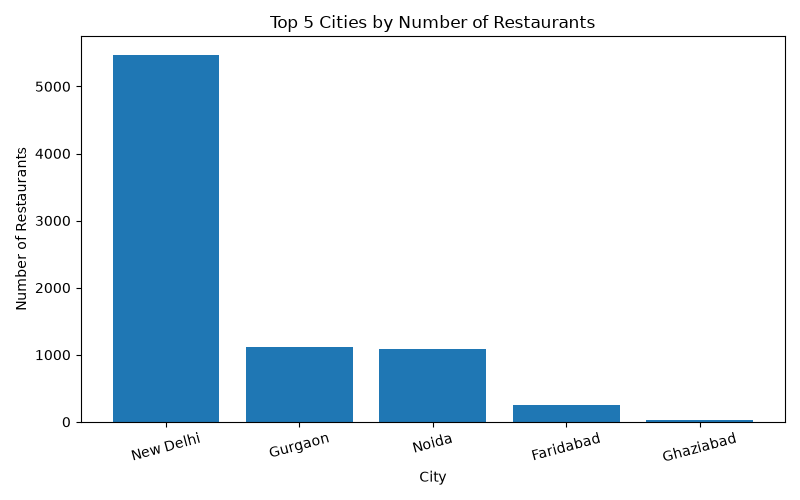

The table this chart was drawn from, first rows:
City, count
New Delhi, 5473
Gurgaon, 1118
Noida, 1080
Faridabad, 251
Ghaziabad, 25
